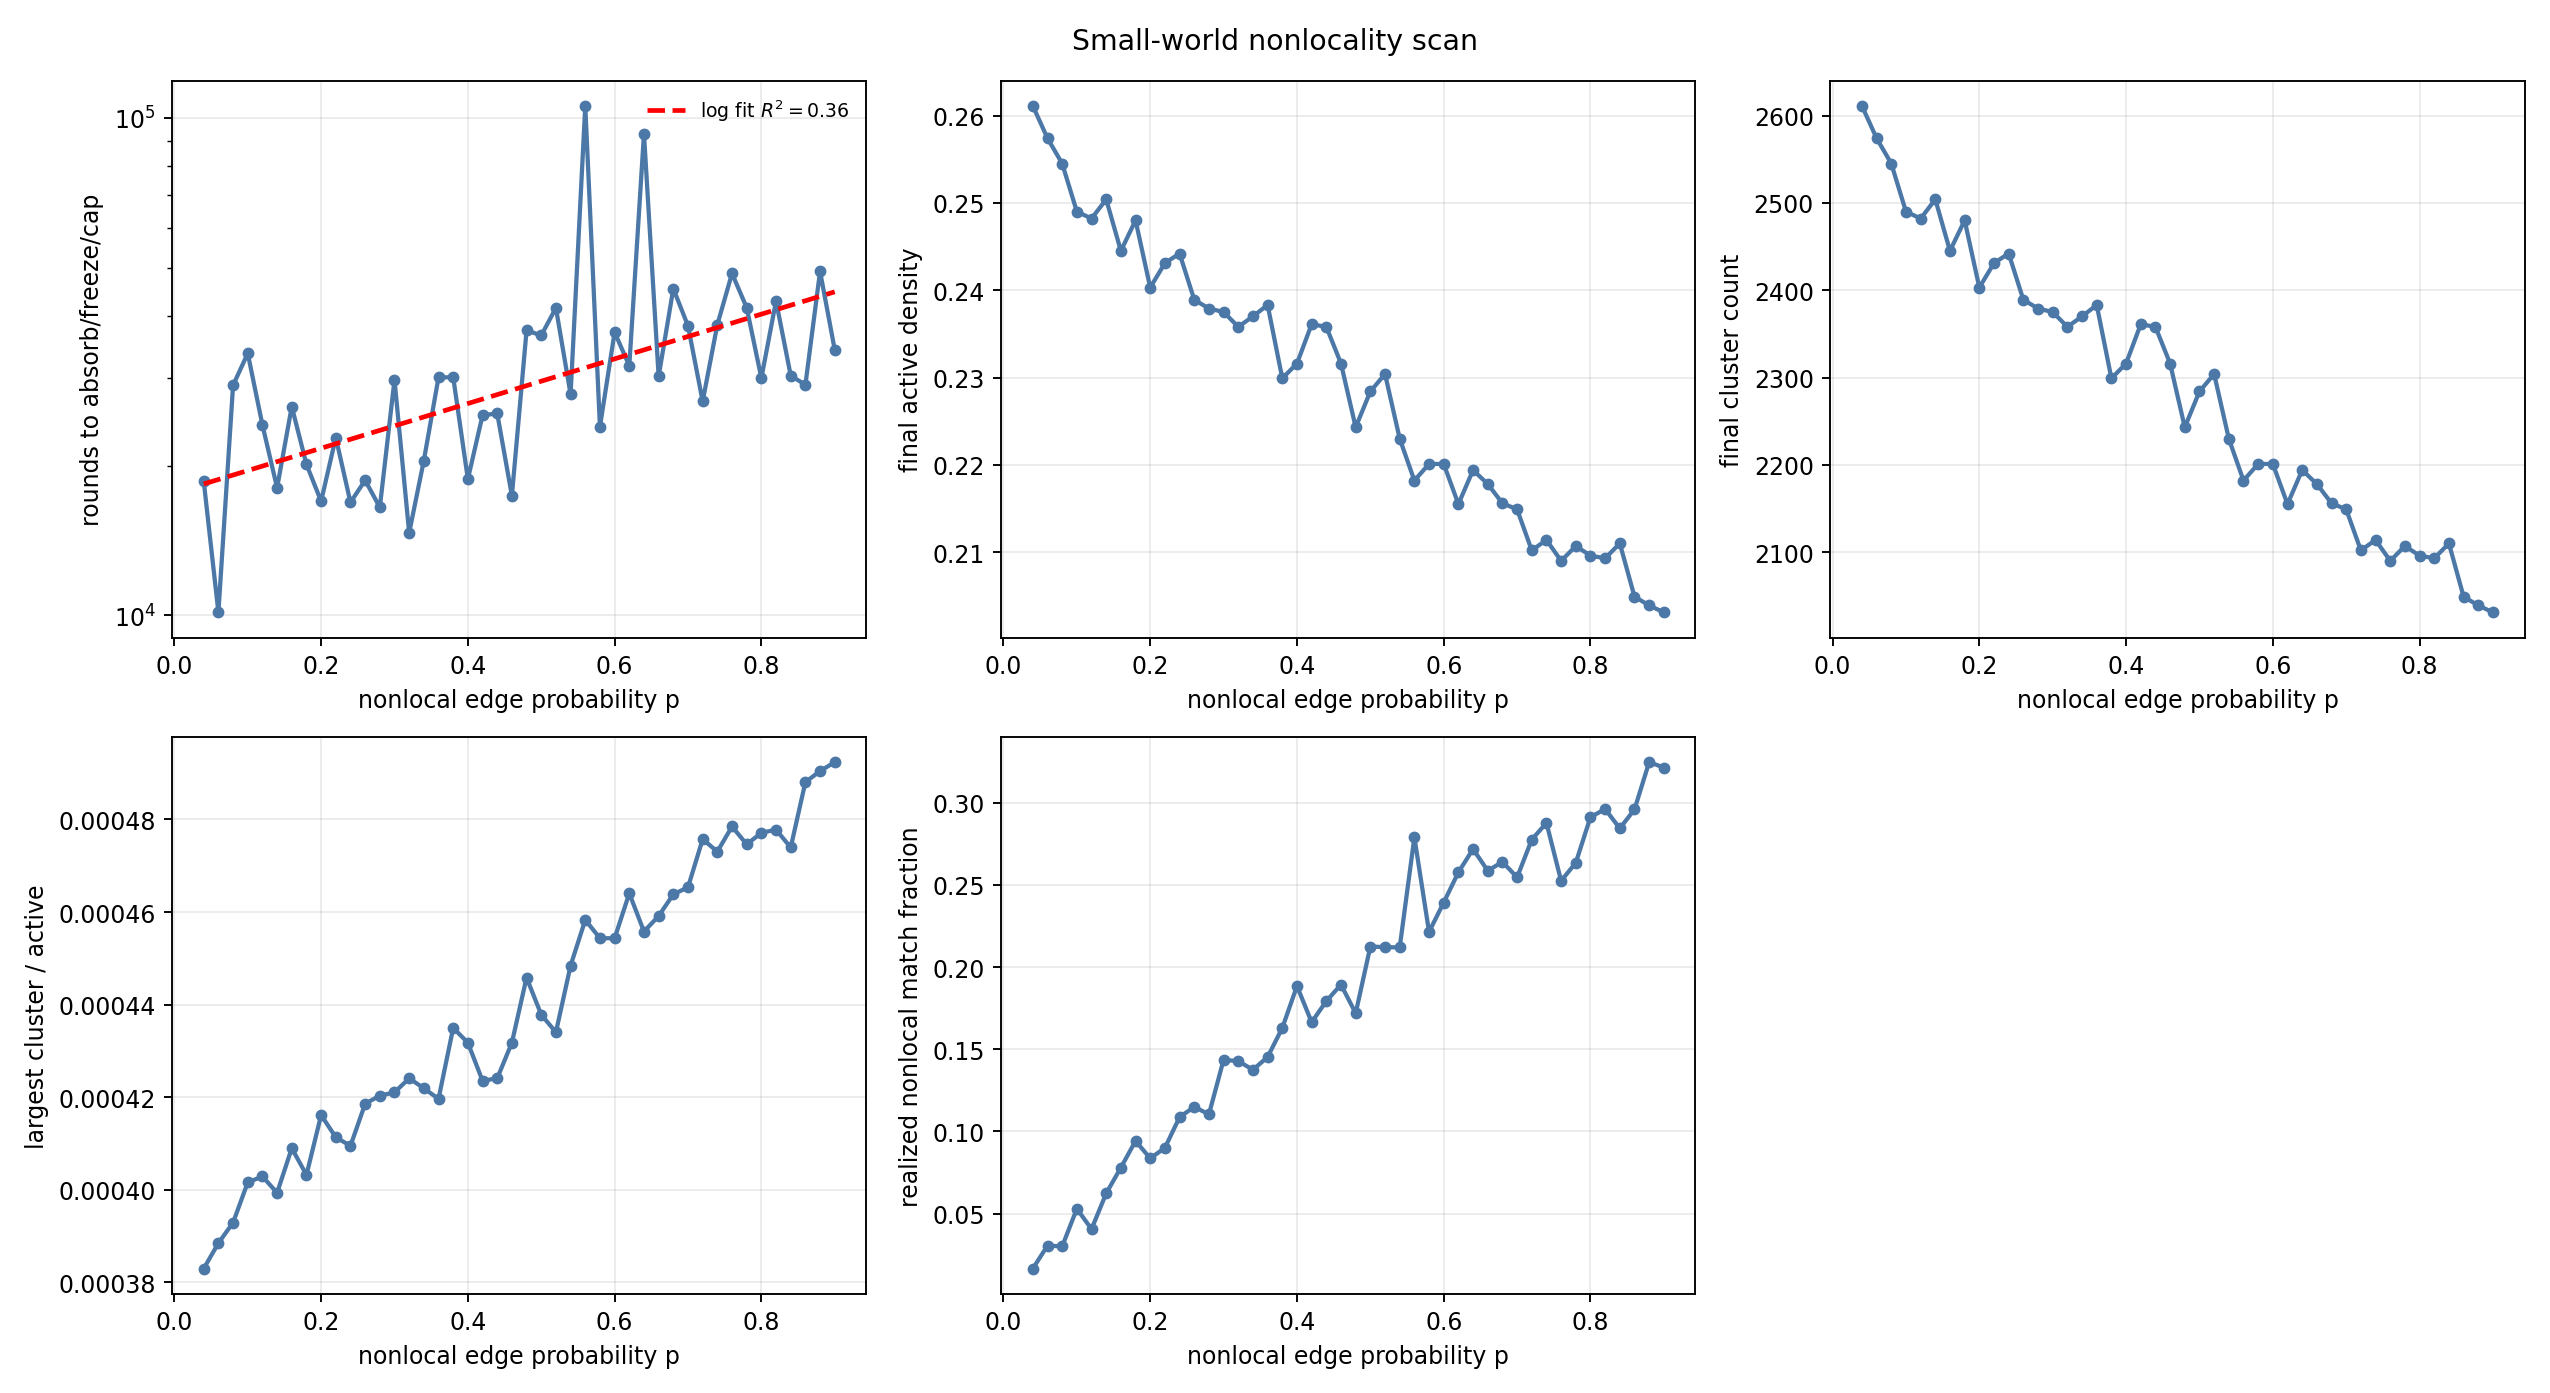

The table this chart was drawn from, first rows:
p, local_edges, nonlocal_edges, mean_degree, rounds, absorbed, frozen, capped, local_matches, nonlocal_matches, realized_nonlocal_match_fraction, final_active_density, final_cluster_count, final_largest_cluster_fraction, final_interface_length, winner_site
0.04, 19800, 394, 4.039, 18616, False, True, False, 1911457, 32028, 0.01648, 0.2611, 2611, 0.000383, 10312, -1
0.06, 19800, 605, 4.081, 10139, False, True, False, 1948262, 61197, 0.03045, 0.2574, 2574, 0.0003885, 10178, -1
0.08, 19800, 775, 4.115, 29011, False, True, False, 2015312, 62318, 0.02999, 0.2545, 2545, 0.0003929, 10052, -1
0.1, 19800, 995, 4.159, 33633, False, True, False, 1996385, 111520, 0.05291, 0.249, 2490, 0.0004016, 9840, -1
0.12, 19800, 1161, 4.192, 24150, False, True, False, 2081506, 87952, 0.04054, 0.2482, 2482, 0.0004029, 9817, -1
0.14, 19800, 1390, 4.238, 18049, False, True, False, 1954187, 129757, 0.06227, 0.2504, 2504, 0.0003994, 9895, -1
0.16, 19800, 1647, 4.289, 26294, False, True, False, 2036315, 172208, 0.07797, 0.2445, 2445, 0.000409, 9665, -1
0.18, 19800, 1802, 4.32, 20117, False, True, False, 1920228, 199619, 0.09417, 0.248, 2480, 0.0004032, 9795, -1
0.2, 19800, 2004, 4.361, 16963, False, True, False, 2013035, 183563, 0.08357, 0.2403, 2403, 0.0004161, 9497, -1
0.22, 19800, 2187, 4.397, 22777, False, True, False, 2057135, 203285, 0.08993, 0.2431, 2431, 0.0004114, 9611, -1
0.24, 19800, 2369, 4.434, 16870, False, True, False, 1906191, 232343, 0.1086, 0.2442, 2442, 0.0004095, 9648, -1
0.26, 19800, 2630, 4.486, 18692, False, True, False, 1992676, 258681, 0.1149, 0.2389, 2389, 0.0004186, 9434, -1
0.28, 19800, 2745, 4.509, 16483, False, True, False, 2035963, 252546, 0.1104, 0.2379, 2379, 0.0004203, 9403, -1
0.3, 19800, 3015, 4.563, 29752, False, True, False, 2028942, 340035, 0.1435, 0.2375, 2375, 0.0004211, 9384, -1
0.32, 19800, 3289, 4.618, 14653, False, True, False, 1909942, 317997, 0.1427, 0.2358, 2358, 0.0004241, 9313, -1
0.34, 19800, 3389, 4.638, 20480, False, True, False, 1960932, 312552, 0.1375, 0.237, 2370, 0.0004219, 9357, -1
0.36, 19800, 3621, 4.684, 30082, False, True, False, 1881837, 319791, 0.1453, 0.2383, 2383, 0.0004196, 9423, -1
0.38, 19800, 3742, 4.708, 30117, False, True, False, 2058471, 400714, 0.1629, 0.2299, 2299, 0.000435, 9094, -1
0.4, 19800, 3965, 4.753, 18786, False, True, False, 1936918, 449697, 0.1884, 0.2316, 2316, 0.0004318, 9158, -1
0.42, 19800, 4213, 4.803, 25253, False, True, False, 1980875, 395458, 0.1664, 0.2361, 2361, 0.0004235, 9335, -1
0.44, 19800, 4347, 4.829, 25460, False, True, False, 1929331, 421423, 0.1793, 0.2358, 2358, 0.0004241, 9331, -1
0.46, 19800, 4597, 4.879, 17402, False, True, False, 1912345, 446475, 0.1893, 0.2316, 2316, 0.0004318, 9150, -1
0.48, 19800, 4892, 4.938, 37418, False, True, False, 2110406, 437961, 0.1719, 0.2243, 2243, 0.0004458, 8872, -1
0.5, 19800, 4857, 4.931, 36538, False, True, False, 1927055, 519901, 0.2125, 0.2284, 2284, 0.0004378, 9025, -1
0.52, 19800, 5225, 5.005, 41512, False, True, False, 1907974, 513630, 0.2121, 0.2304, 2304, 0.000434, 9119, -1
0.54, 19800, 5491, 5.058, 27814, False, True, False, 1956804, 526223, 0.2119, 0.223, 2230, 0.0004484, 8817, -1
0.56, 19800, 5622, 5.084, 105716, False, True, False, 2024361, 783095, 0.2789, 0.2182, 2182, 0.0004583, 8622, -1
0.58, 19800, 5781, 5.116, 23949, False, True, False, 2004688, 570036, 0.2214, 0.2201, 2201, 0.0004543, 8686, -1
0.6, 19800, 5992, 5.158, 37085, False, True, False, 1947034, 612313, 0.2392, 0.2201, 2201, 0.0004543, 8699, -1
0.62, 19800, 6298, 5.22, 31746, False, True, False, 1974763, 685445, 0.2577, 0.2155, 2155, 0.000464, 8508, -1
0.64, 19800, 6336, 5.227, 92887, False, True, False, 1899528, 708981, 0.2718, 0.2194, 2194, 0.0004558, 8676, -1
0.66, 19800, 6634, 5.287, 30223, False, True, False, 2012373, 701846, 0.2586, 0.2178, 2178, 0.0004591, 8616, -1
0.68, 19800, 6792, 5.318, 45384, False, True, False, 2043450, 732901, 0.264, 0.2156, 2156, 0.0004638, 8521, -1
0.7, 19800, 6931, 5.346, 38195, False, True, False, 1931820, 659702, 0.2546, 0.2149, 2149, 0.0004653, 8505, -1
0.72, 19800, 7140, 5.388, 26928, False, True, False, 2016488, 774627, 0.2775, 0.2102, 2102, 0.0004757, 8311, -1
0.74, 19800, 7456, 5.451, 38399, False, True, False, 1961077, 792094, 0.2877, 0.2114, 2114, 0.000473, 8354, -1
0.76, 19800, 7624, 5.485, 48689, False, True, False, 2105817, 711201, 0.2525, 0.209, 2090, 0.0004785, 8263, -1
0.78, 19800, 7745, 5.509, 41544, False, True, False, 2020837, 722772, 0.2634, 0.2107, 2107, 0.0004746, 8323, -1
0.8, 19800, 7982, 5.556, 29991, False, True, False, 1926455, 791661, 0.2913, 0.2096, 2096, 0.0004771, 8290, -1
0.82, 19800, 8242, 5.608, 42864, False, True, False, 1956397, 822959, 0.2961, 0.2093, 2093, 0.0004778, 8275, -1
0.84, 19800, 8431, 5.646, 30341, False, True, False, 1977285, 785718, 0.2844, 0.211, 2110, 0.0004739, 8337, -1
0.86, 19800, 8568, 5.674, 29071, False, True, False, 1974408, 829775, 0.2959, 0.2049, 2049, 0.000488, 8102, -1
0.88, 19800, 8800, 5.72, 49146, False, True, False, 1931518, 928681, 0.3247, 0.2039, 2039, 0.0004904, 8059, -1
0.9, 19800, 9015, 5.763, 34187, False, True, False, 1891880, 895902, 0.3214, 0.2031, 2031, 0.0004924, 8038, -1
